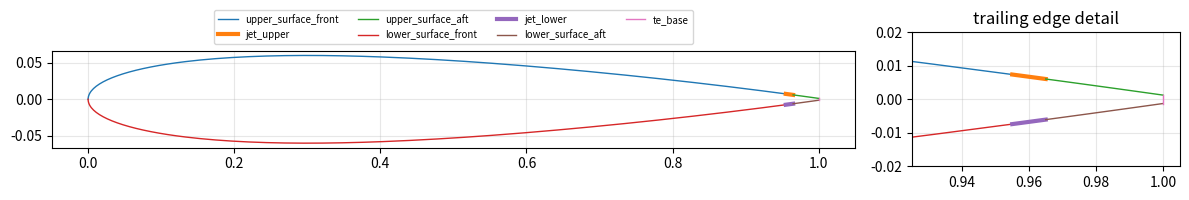

Write Python code to recreate this figure.
#!/usr/bin/env python
"""生成带尾缘射流缝的 NACA 4 位数翼型坐标，用于 DesignModeler / SpaceClaim 建模。

输出（默认 fluent_case/）：
  naca0012_jets_dm.txt   DesignModeler “3D Curve” 坐标文件（每组一条曲线，单位 m）
                         组 1 上表面 LE→上缝前缘   组 2 上射流缝 (jet_upper)   组 3 上缝后缘→TE
                         组 4 下表面 LE→下缝前缘   组 5 下射流缝 (jet_lower)   组 6 下缝后缘→TE
                         组 7 钝尾缘底边
  naca0012_jets.csv      同样的点（含 segment 列），便于其他前处理软件
  naca0012_jets.png      预览图

约定：前缘在原点，弦线沿 +x，几何攻角 0°（攻角通过来流方向 alpha0 + gust_aoa 施加）。

  python scripts/naca_geometry.py --naca 0012 --chord 0.2 --slot-center 0.96 --slot-width 0.01
"""

from __future__ import annotations

import argparse
import csv
from pathlib import Path

import numpy as np


def naca4(code: str, x: np.ndarray, closed_te: bool = False) -> tuple:
    m = int(code[0]) / 100.0
    p = int(code[1]) / 10.0
    t = int(code[2:]) / 100.0
    a4 = -0.1036 if closed_te else -0.1015
    yt = 5 * t * (0.2969 * np.sqrt(x) - 0.1260 * x - 0.3516 * x**2 + 0.2843 * x**3 + a4 * x**4)
    if m == 0 or p == 0:
        yc = np.zeros_like(x)
        dyc = np.zeros_like(x)
    else:
        yc = np.where(x < p, m / p**2 * (2 * p * x - x**2), m / (1 - p) ** 2 * ((1 - 2 * p) + 2 * p * x - x**2))
        dyc = np.where(x < p, 2 * m / p**2 * (p - x), 2 * m / (1 - p) ** 2 * (p - x))
    th = np.arctan(dyc)
    xu, yu = x - yt * np.sin(th), yc + yt * np.cos(th)
    xl, yl = x + yt * np.sin(th), yc - yt * np.cos(th)
    return xu, yu, xl, yl


def cosine_grid(a: float, b: float, n: int) -> np.ndarray:
    beta = np.linspace(0, np.pi, n)
    return a + (b - a) * (1 - np.cos(beta)) / 2


def main() -> None:
    ap = argparse.ArgumentParser(description=__doc__, formatter_class=argparse.RawDescriptionHelpFormatter)
    ap.add_argument("--naca", default="0012")
    ap.add_argument("--chord", type=float, default=0.2)
    ap.add_argument("--slot-center", type=float, default=0.96, help="射流缝中心 x/c")
    ap.add_argument("--slot-width", type=float, default=0.01, help="射流缝宽度（弦长比例）")
    ap.add_argument("--n-main", type=int, default=161, help="主段点数（余弦分布）")
    ap.add_argument("--closed-te", action="store_true", help="尖尾缘（默认钝尾缘，O/C 网格更易生成）")
    ap.add_argument("--out-dir", default="fluent_case")
    args = ap.parse_args()

    c = args.chord
    x0 = args.slot_center - args.slot_width / 2
    x1 = args.slot_center + args.slot_width / 2
    if not 0.5 < x0 < x1 < 1.0:
        raise ValueError("射流缝必须位于 0.5 < x/c < 1")

    segs_x = {
        "main": cosine_grid(0.0, x0, args.n_main),
        "slot": np.linspace(x0, x1, 9),
        "aft": np.linspace(x1, 1.0, 9),
    }
    segments = []
    for side in ("upper", "lower"):
        for key, label in (("main", f"{side}_surface_front"), ("slot", f"jet_{side}"), ("aft", f"{side}_surface_aft")):
            xu, yu, xl, yl = naca4(args.naca, segs_x[key], args.closed_te)
            xs, ys = (xu, yu) if side == "upper" else (xl, yl)
            segments.append((label, xs * c, ys * c))
    if not args.closed_te:
        xu, yu, xl, yl = naca4(args.naca, np.array([1.0]), False)
        segments.append(("te_base", np.array([xu[0], xl[0]]) * c, np.array([yu[0], yl[0]]) * c))

    out = Path(args.out_dir)
    out.mkdir(parents=True, exist_ok=True)
    stem = f"naca{args.naca}_jets"
    with open(out / f"{stem}_dm.txt", "w", encoding="utf-8") as fh:
        fh.write(f"# NACA {args.naca}, chord={c} m, jets at x/c=[{x0:.4f},{x1:.4f}]; columns: group point x y z\n")
        for g, (label, xs, ys) in enumerate(segments, 1):
            fh.write(f"# group {g}: {label}\n")
            for i, (x, y) in enumerate(zip(xs, ys), 1):
                fh.write(f"{g} {i} {x:.8f} {y:.8f} 0.0\n")
    with open(out / f"{stem}.csv", "w", newline="", encoding="utf-8") as fh:
        w = csv.writer(fh)
        w.writerow(["segment", "x", "y"])
        for label, xs, ys in segments:
            for x, y in zip(xs, ys):
                w.writerow([label, f"{x:.8f}", f"{y:.8f}"])

    try:
        import matplotlib

        matplotlib.use("Agg")
        import matplotlib.pyplot as plt

        fig, axes = plt.subplots(1, 2, figsize=(12, 3.2), gridspec_kw={"width_ratios": [3, 1]})
        for ax in axes:
            for label, xs, ys in segments:
                lw = 3 if label.startswith("jet") else 1
                ax.plot(xs / c, ys / c, lw=lw, label=label if ax is axes[0] else None)
            ax.set_aspect("equal")
            ax.grid(alpha=0.3)
        axes[1].set_xlim(x0 - 0.03, 1.005)
        axes[1].set_ylim(-0.02, 0.02)
        axes[1].set_title("trailing edge detail")
        axes[0].legend(fontsize=7, ncol=4, loc="lower center", bbox_to_anchor=(0.5, 1.02))
        fig.tight_layout()
        fig.savefig(out / f"{stem}.png", dpi=120)
    except ImportError:
        pass
    print(f"已生成 {out / (stem + '_dm.txt')}, {out / (stem + '.csv')}；射流缝宽 {args.slot_width * c * 1000:.1f} mm")


if __name__ == "__main__":
    main()
